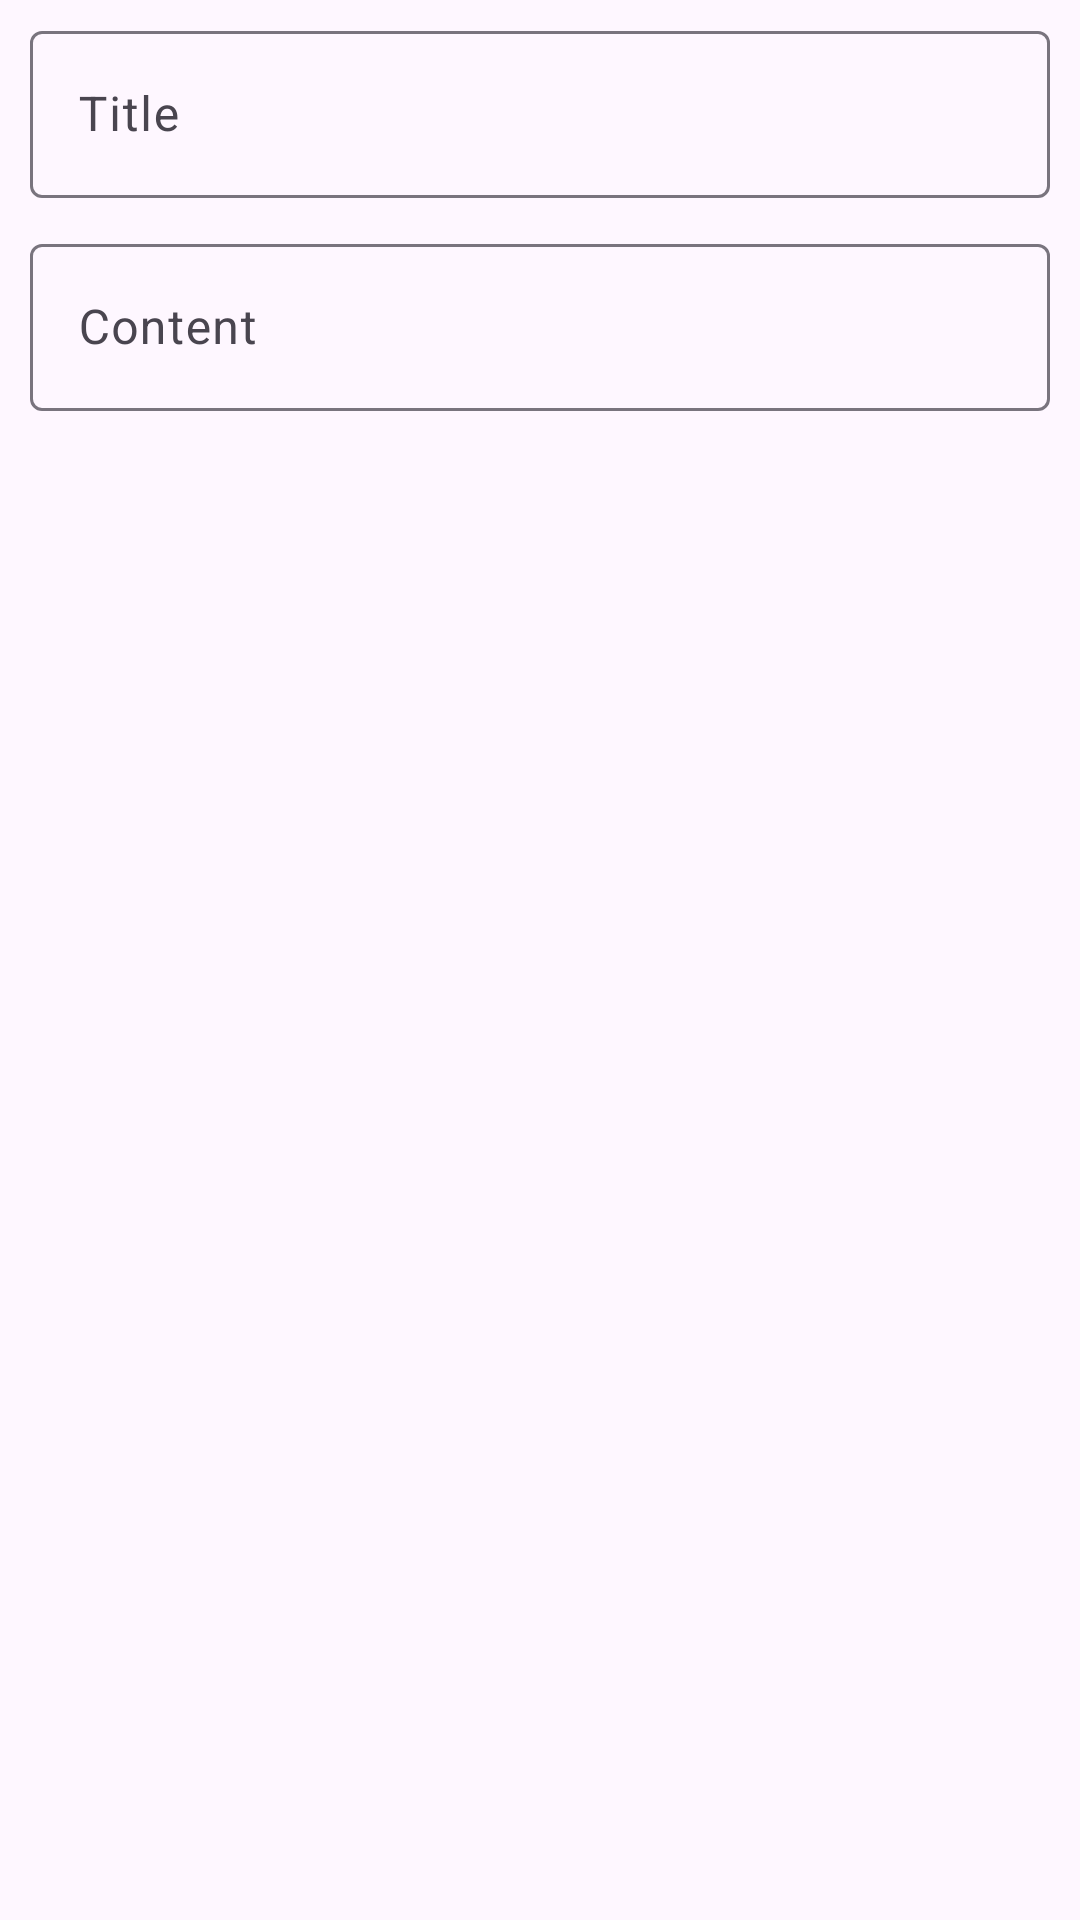

Android layout source for this screen:
<!-- AndroidManifest.xml: application theme Theme.Finalsapp -->
<!-- res/layout/add_note_dialog.xml -->
<?xml version="1.0" encoding="utf-8"?>
<RelativeLayout xmlns:android="http://schemas.android.com/apk/res/android"
    xmlns:tools="http://schemas.android.com/tools"
    android:layout_width="match_parent"
    android:layout_height="wrap_content">

    <com.google.android.material.textfield.TextInputLayout
        android:id="@+id/titleLayout"
        android:layout_width="match_parent"
        android:layout_height="wrap_content"
        android:layout_marginStart="10sp"
        android:layout_marginEnd="10sp"
        android:layout_marginTop="5sp"
        android:hint="Title"
        tools:ignore="HardcodedText">

        <com.google.android.material.textfield.TextInputEditText
            android:id="@+id/titleET"
            android:layout_width="match_parent"
            android:layout_height="wrap_content"
            android:inputType="textCapSentences" />

    </com.google.android.material.textfield.TextInputLayout>

    <com.google.android.material.textfield.TextInputLayout
        android:id="@+id/contentLayout"
        android:layout_width="match_parent"
        android:layout_height="wrap_content"
        android:layout_below="@id/titleLayout"
        android:layout_marginStart="10sp"
        android:layout_marginEnd="10sp"
        android:layout_marginTop="10sp"
        android:hint="Content">

        <com.google.android.material.textfield.TextInputEditText
            android:id="@+id/contentET"
            android:layout_width="match_parent"
            android:layout_height="wrap_content"
            android:inputType="textCapSentences|textMultiLine" />

    </com.google.android.material.textfield.TextInputLayout>

</RelativeLayout>
<!-- resources referenced by this layout -->
<resources>
  <style name="Theme.Finalsapp" parent="Base.Theme.Finalsapp" />
  <style name="Base.Theme.Finalsapp" parent="Theme.Material3.DayNight.NoActionBar">
          
          
      </style>
</resources>
